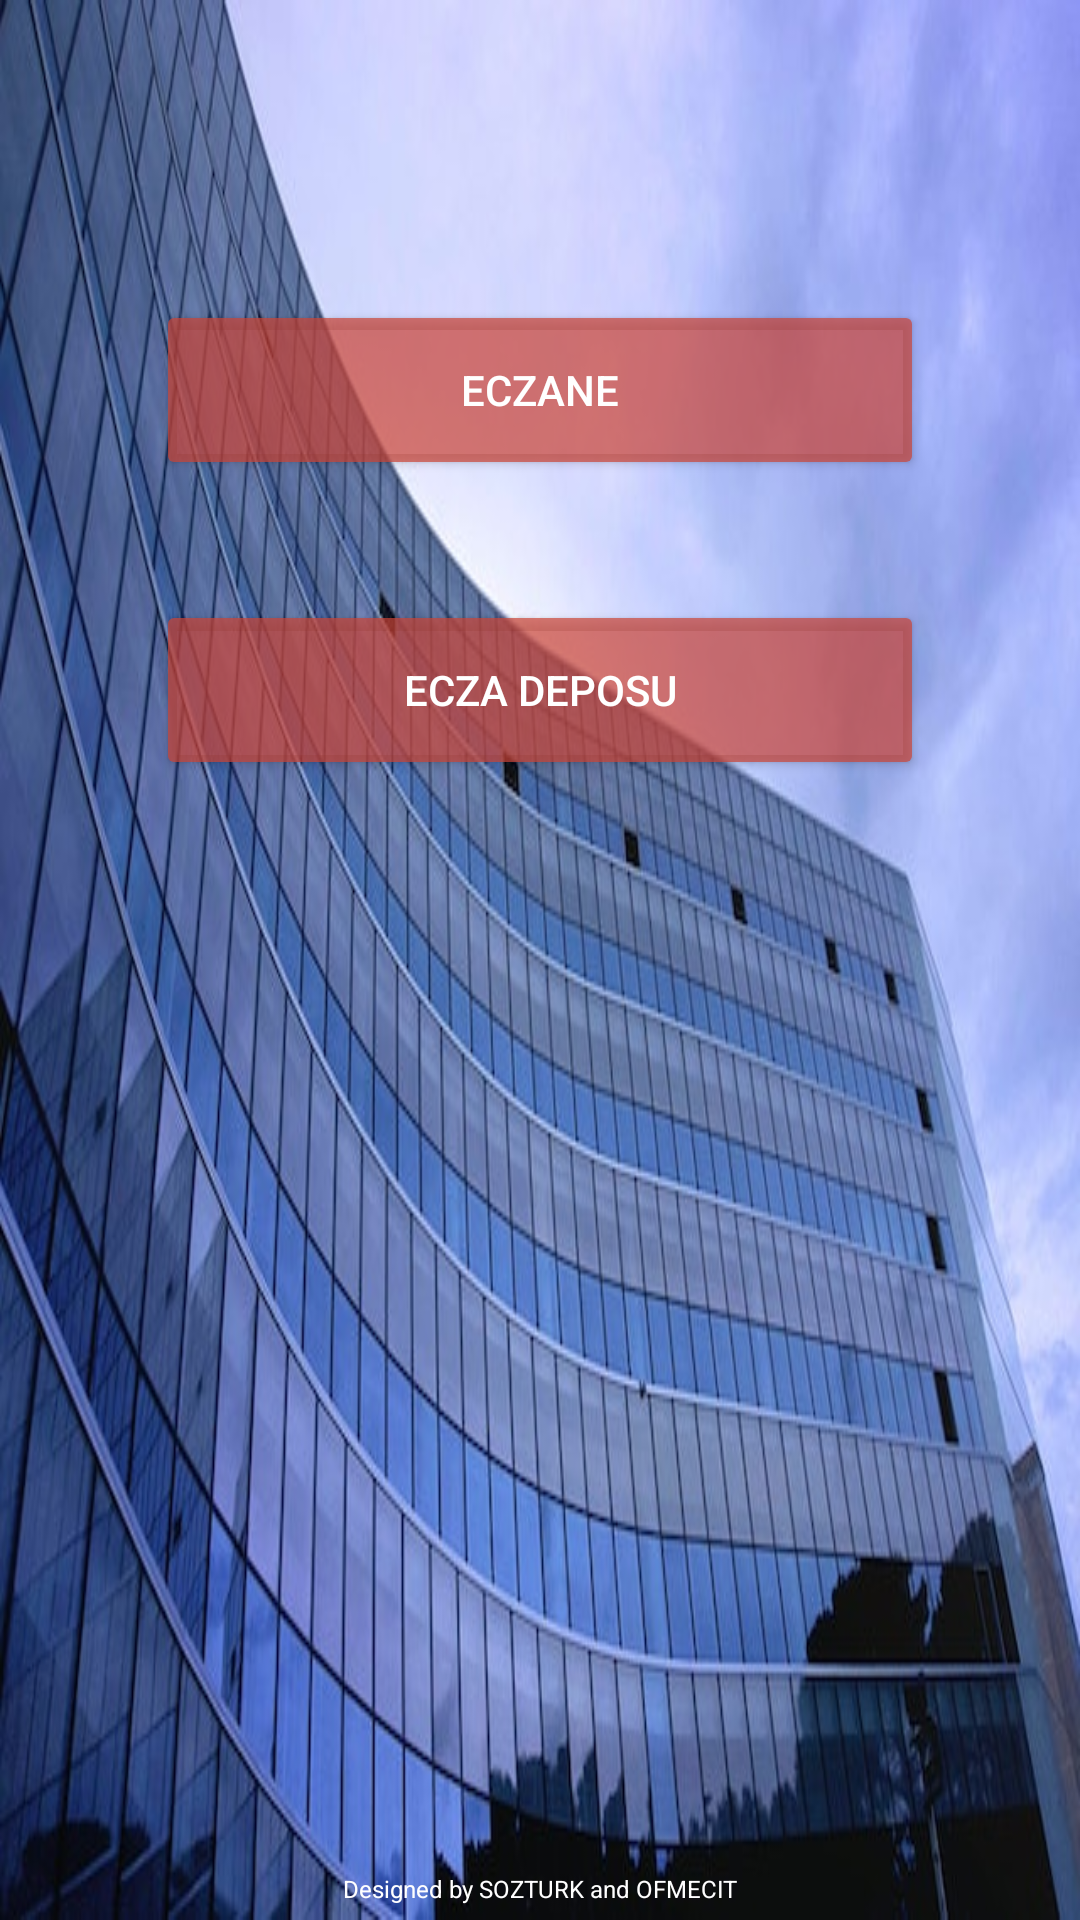

The Android layout XML behind this screen, and the referenced resources:
<!-- AndroidManifest.xml: application theme Theme.IlacTedarik -->
<!-- res/layout/activity_giris.xml -->
<?xml version="1.0" encoding="utf-8"?>
<androidx.constraintlayout.widget.ConstraintLayout xmlns:android="http://schemas.android.com/apk/res/android"
    xmlns:app="http://schemas.android.com/apk/res-auto"
    xmlns:tools="http://schemas.android.com/tools"
    android:layout_width="match_parent"
    android:layout_height="match_parent"
    android:background="@drawable/firma2"

    tools:context=".GirisActivity">

    <Button
        android:id="@+id/btnEczane"
        android:layout_width="256dp"
        android:layout_height="60dp"
        android:layout_marginTop="100dp"
        android:backgroundTint="#B3CB4335"
        android:onClick="eczaneClick"
        android:textColor="@color/white"

        android:text="Eczane"
        app:layout_constraintEnd_toEndOf="parent"
        app:layout_constraintStart_toStartOf="parent"
        app:layout_constraintTop_toTopOf="parent" />

    <Button
        android:id="@+id/btnEczaDeposu"
        android:layout_width="256dp"
        android:layout_height="60dp"
        android:layout_marginTop="40dp"
        android:backgroundTint="#B3CB4335"
        android:onClick="eczaDeposuClick"
        android:text="Ecza Deposu"
        android:textColor="@color/white"
        app:layout_constraintEnd_toEndOf="parent"
        app:layout_constraintStart_toStartOf="parent"
        app:layout_constraintTop_toBottomOf="@+id/btnEczane" />

    <TextView
        android:id="@+id/textView"
        android:layout_width="wrap_content"
        android:layout_height="wrap_content"
        android:layout_marginBottom="5dp"
        android:text="Designed by SOZTURK and OFMECIT"
        android:textColor="@color/white"
        android:textSize="8sp"
        app:layout_constraintBottom_toBottomOf="parent"
        app:layout_constraintEnd_toEndOf="parent"
        app:layout_constraintStart_toStartOf="parent" />
</androidx.constraintlayout.widget.ConstraintLayout>
<!-- resources referenced by this layout -->
<resources>
  <!-- drawable firma2: jpg bitmap (drawable, 76507 bytes) -->
  <style name="Theme.IlacTedarik" parent="Theme.MaterialComponents.DayNight.DarkActionBar">
          
          <item name="colorPrimary">@color/purple_500</item>
          <item name="colorPrimaryVariant">@color/purple_700</item>
          <item name="colorOnPrimary">@color/white</item>
          
          <item name="colorSecondary">@color/teal_200</item>
          <item name="colorSecondaryVariant">@color/teal_700</item>
          <item name="colorOnSecondary">@color/black</item>
          
          <item name="android:statusBarColor">?attr/colorPrimaryVariant</item>
          
      </style>
  <!-- not gathered from this repository: default colours our renderer supplied (Android Studio template values) -->
  <color name="purple_500">#FF6200EE</color>
  <color name="purple_700">#FF3700B3</color>
  <color name="teal_200">#FF03DAC5</color>
  <color name="teal_700">#FF018786</color>
  <color name="black">#FF000000</color>
  <color name="white">#FFFFFFFF</color>
</resources>
